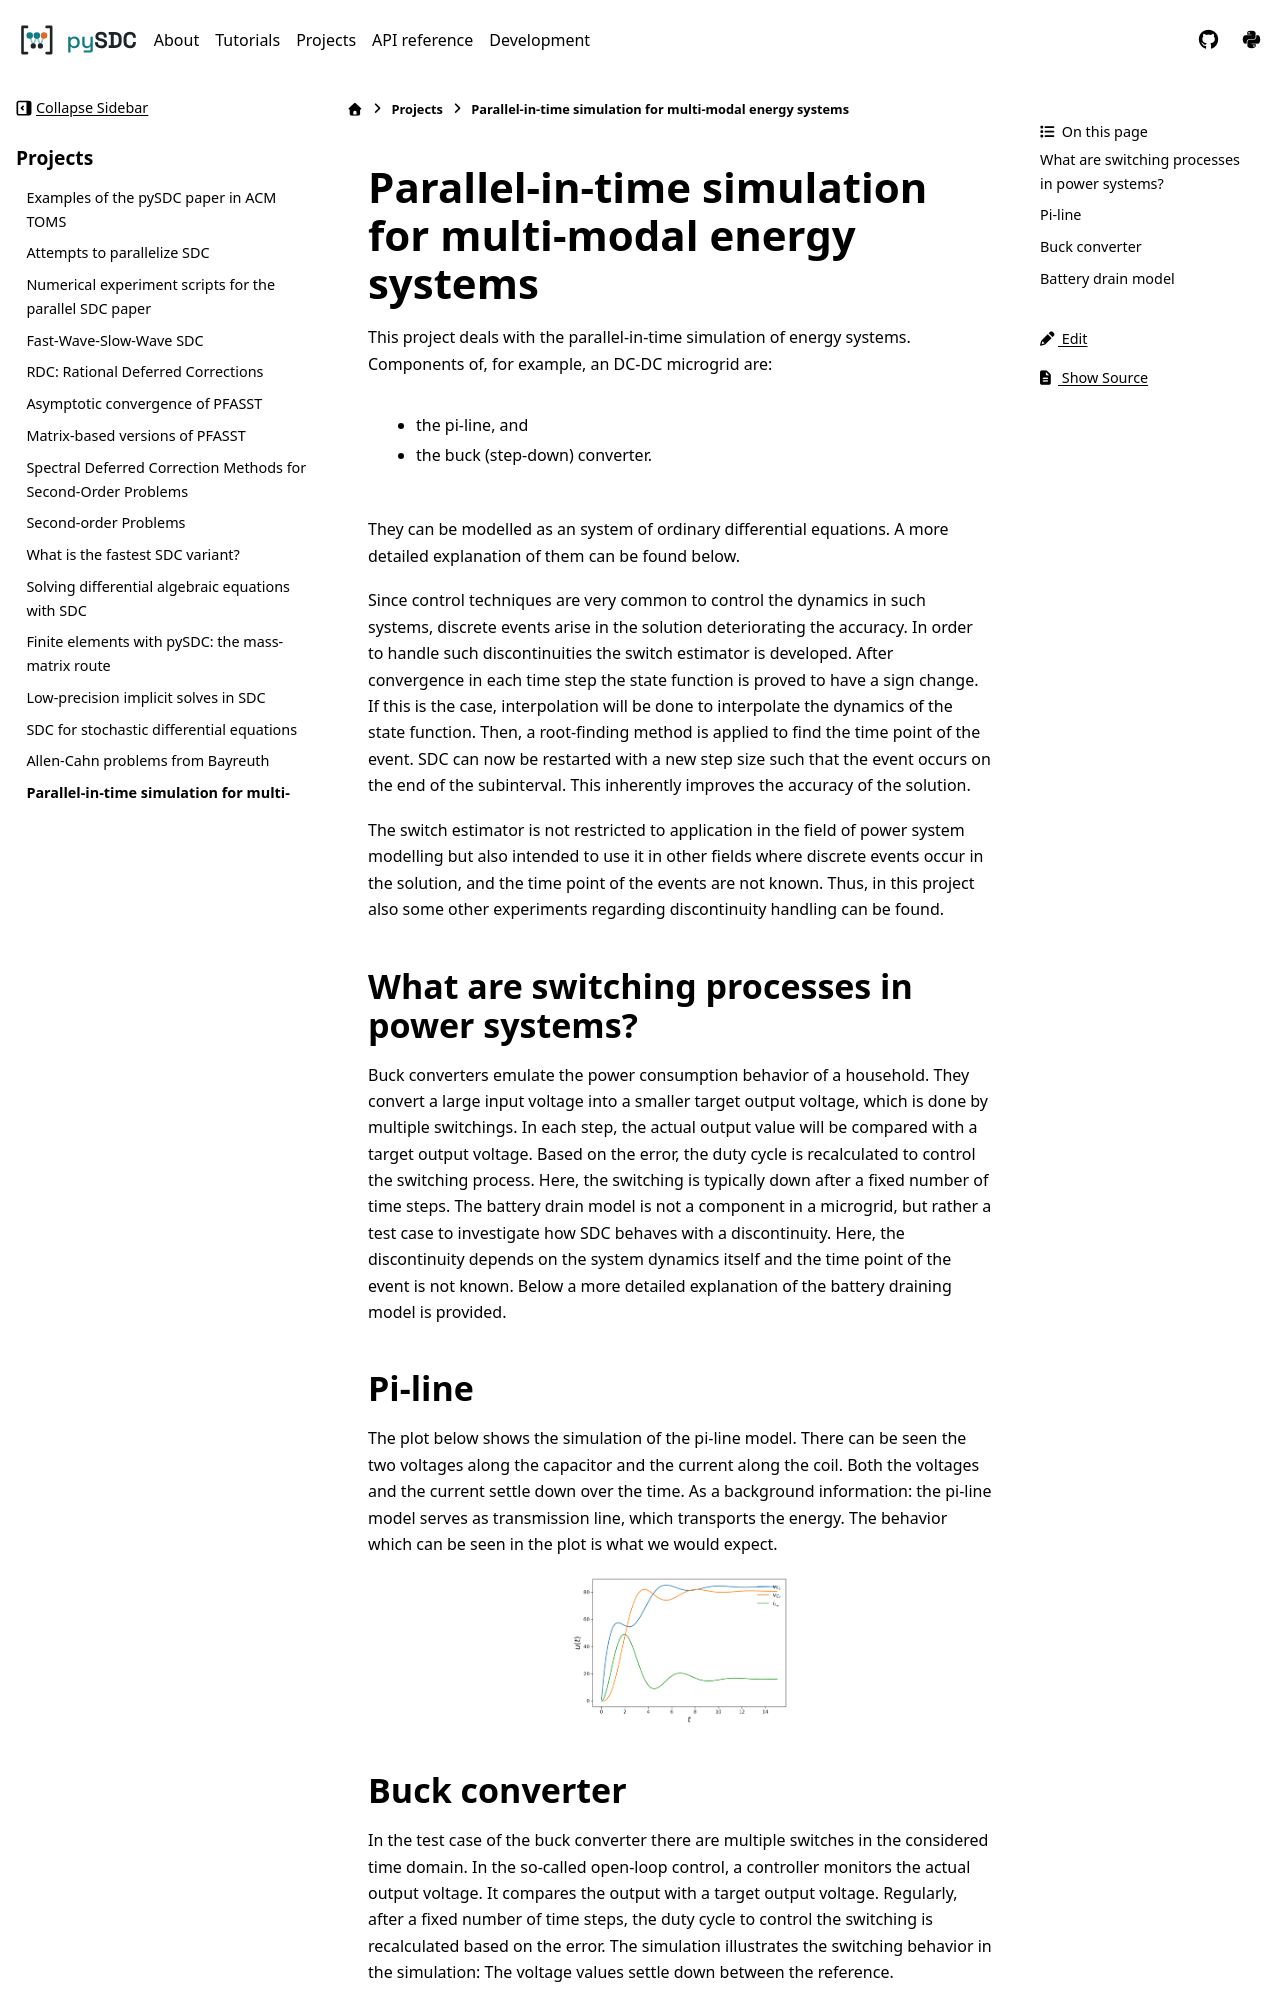

repository: Parallel-in-Time/pySDC · page: projects/PinTSimE.html · generator: sphinx

Parallel-in-time simulation for multi-modal energy systems
==========================================================

This project deals with the parallel-in-time simulation of energy systems. Components of, for example, an DC-DC microgrid are:

    - the pi-line, and
    - the buck (step-down) converter.

They can be modelled as an system of ordinary differential equations. A more detailed explanation of them can be found below.

Since control techniques are very common to control the dynamics in such systems, discrete events arise in the solution deteriorating the accuracy. 
In order to handle such discontinuities the switch estimator is developed. After convergence in each time step the state function is proved to have a sign change.
If this is the case, interpolation will be done to interpolate the dynamics of the state function. Then, a root-finding method is applied to find the time point of the event.
SDC can now be restarted with a new step size such that the event occurs on the end of the subinterval. This inherently improves the accuracy of the solution.

The switch estimator is not restricted to application in the field of power system modelling but also intended to use it in other fields where discrete events occur in the solution, and the time point of the events are not known.
Thus, in this project also some other experiments regarding discontinuity handling can be found.

What are switching processes in power systems?
----------------------------------------------
Buck converters emulate the power consumption behavior of a household. They convert a large input voltage into a smaller target output voltage, which is done by multiple switchings. In each step, the actual output value will be compared with a target output voltage. Based on the error, the duty cycle is recalculated to control the switching process. 
Here, the switching is typically down after a fixed number of time steps.
The battery drain model is not a component in a microgrid, but rather a test case to investigate how SDC behaves with a discontinuity.
Here, the discontinuity depends on the system dynamics itself and the time point of the event is not known. Below a more detailed explanation of the battery draining model is provided.

Pi-line
-------
The plot below shows the simulation of the pi-line model. There can be seen the two voltages along the capacitor and the current along the coil. Both the voltages and the current settle down over the time. As a background information: the pi-line model serves as transmission line, which transports the energy. The behavior which can be seen in the plot is what we would expect. 

.. image:: ../../../data/piline_model_solution.png
    :width: 35%
    :align: center
